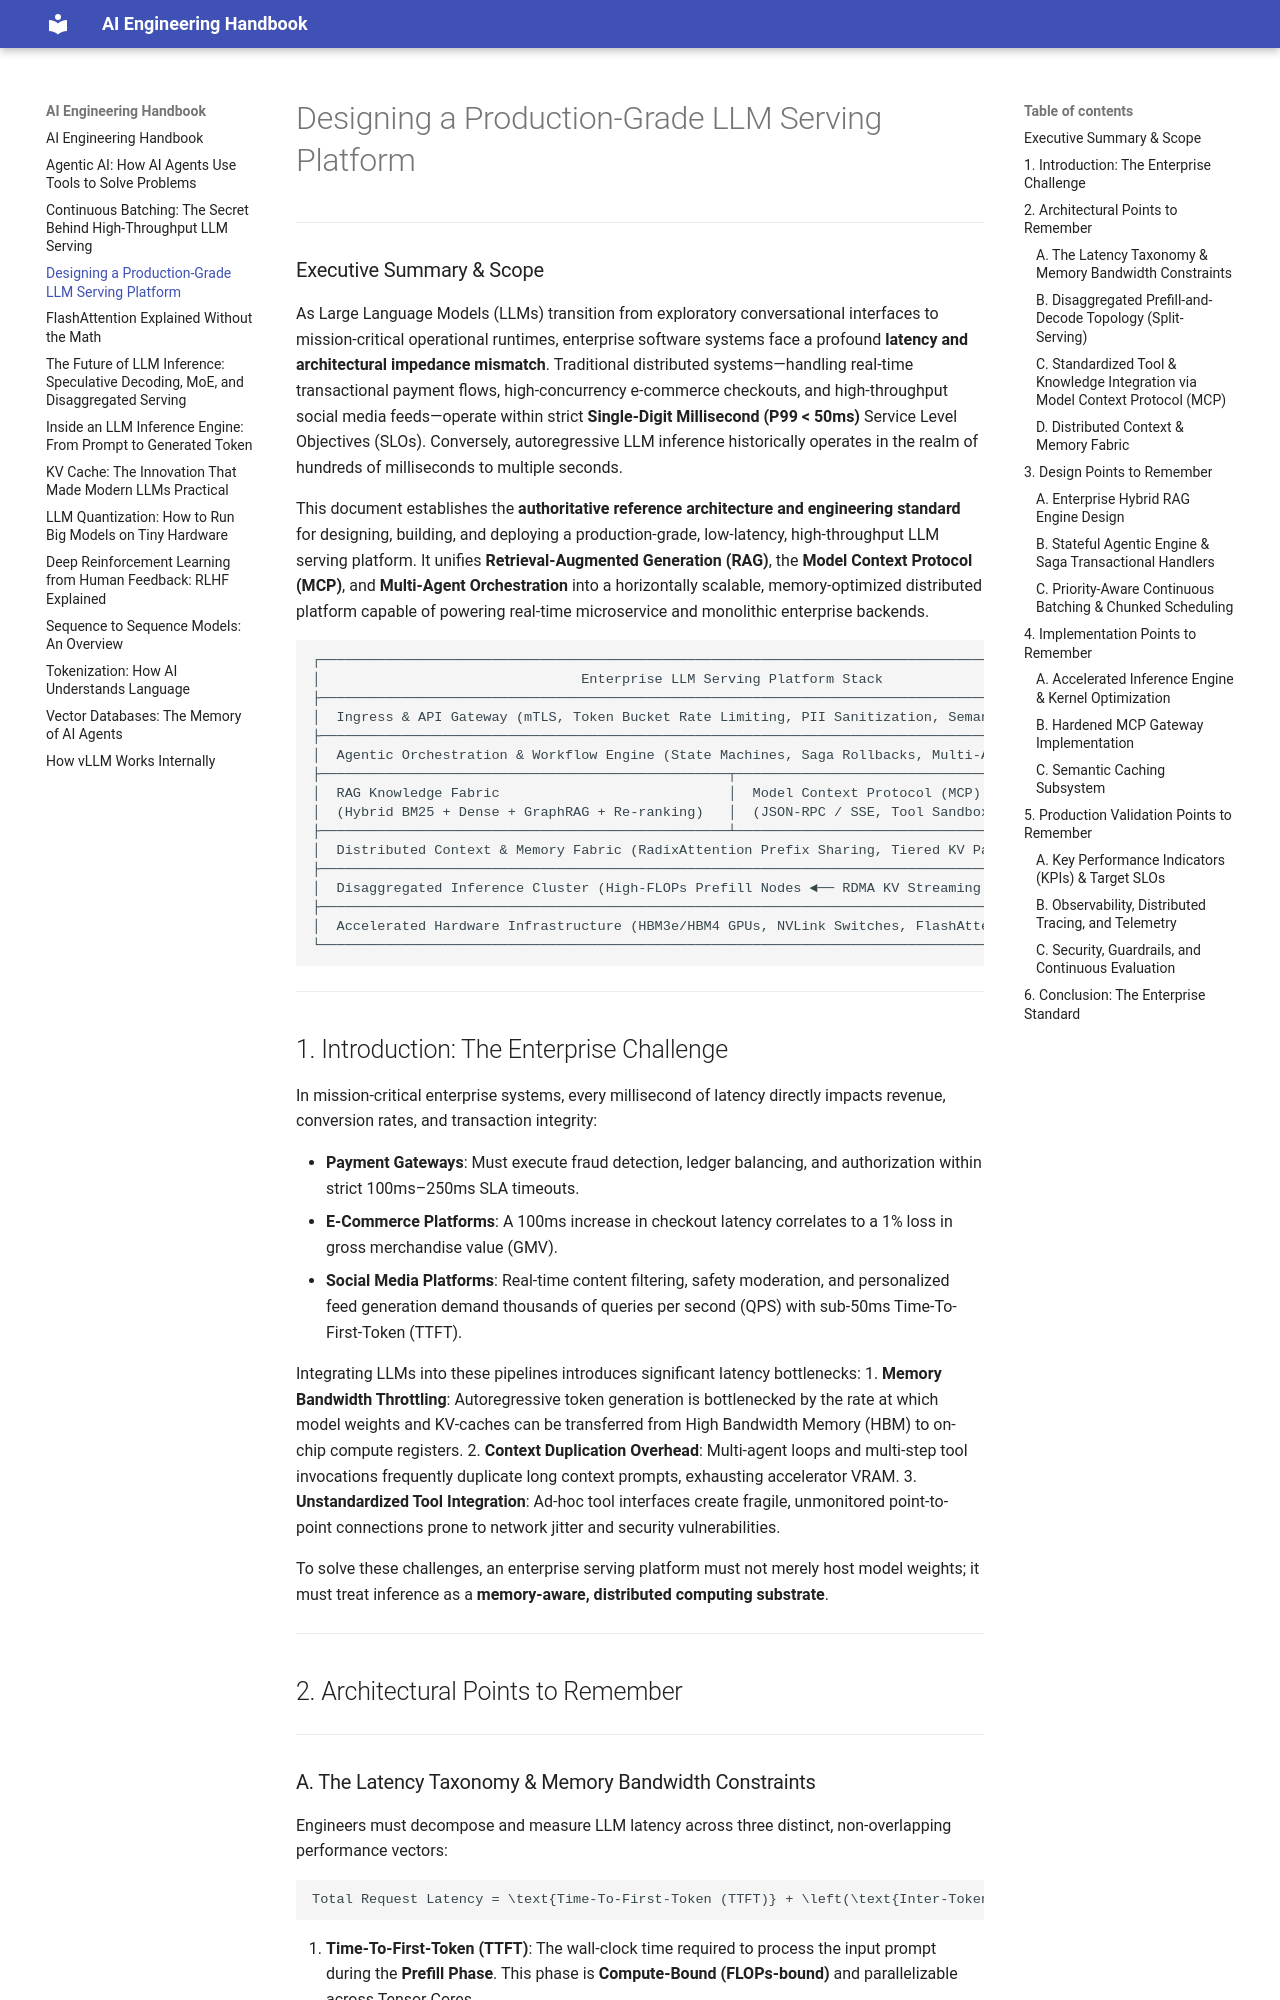

repository: rghoshal/rghoshal.github.io · page: design-prod-grade-llm-serving-platform/index.html · generator: mkdocs

# Designing a Production-Grade LLM Serving Platform

---

### Executive Summary & Scope

As Large Language Models (LLMs) transition from exploratory conversational interfaces to mission-critical operational runtimes, enterprise software systems face a profound **latency and architectural impedance mismatch**. Traditional distributed systems—handling real-time transactional payment flows, high-concurrency e-commerce checkouts, and high-throughput social media feeds—operate within strict **Single-Digit Millisecond (P99 < 50ms)** Service Level Objectives (SLOs). Conversely, autoregressive LLM inference historically operates in the realm of hundreds of milliseconds to multiple seconds.

This document establishes the **authoritative reference architecture and engineering standard** for designing, building, and deploying a production-grade, low-latency, high-throughput LLM serving platform. It unifies **Retrieval-Augmented Generation (RAG)**, the **Model Context Protocol (MCP)**, and **Multi-Agent Orchestration** into a horizontally scalable, memory-optimized distributed platform capable of powering real-time microservice and monolithic enterprise backends.

```
┌────────────────────────────────────────────────────────────────────────────────────────────────────────┐
│                                Enterprise LLM Serving Platform Stack                                   │
├────────────────────────────────────────────────────────────────────────────────────────────────────────┤
│  Ingress & API Gateway (mTLS, Token Bucket Rate Limiting, PII Sanitization, Semantic Caching)          │
├────────────────────────────────────────────────────────────────────────────────────────────────────────┤
│  Agentic Orchestration & Workflow Engine (State Machines, Saga Rollbacks, Multi-Agent Consensus)       │
├──────────────────────────────────────────────────┬─────────────────────────────────────────────────────┤
│  RAG Knowledge Fabric                            │  Model Context Protocol (MCP) Gateway               │
│  (Hybrid BM25 + Dense + GraphRAG + Re-ranking)   │  (JSON-RPC / SSE, Tool Sandboxes, Access Control)   │
├──────────────────────────────────────────────────┴─────────────────────────────────────────────────────┤
│  Distributed Context & Memory Fabric (RadixAttention Prefix Sharing, Tiered KV Paging, CXL 3.0 Pool) │
├────────────────────────────────────────────────────────────────────────────────────────────────────────┤
│  Disaggregated Inference Cluster (High-FLOPs Prefill Nodes ◄── RDMA KV Streaming ──► High-BW Decode)   │
├────────────────────────────────────────────────────────────────────────────────────────────────────────┤
│  Accelerated Hardware Infrastructure (HBM3e/HBM4 GPUs, NVLink Switches, FlashAttention-3 / TMA)      │
└────────────────────────────────────────────────────────────────────────────────────────────────────────┘
```

---

## 1. Introduction: The Enterprise Challenge

In mission-critical enterprise systems, every millisecond of latency directly impacts revenue, conversion rates, and transaction integrity:

* **Payment Gateways**: Must execute fraud detection, ledger balancing, and authorization within strict 100ms–250ms SLA timeouts.
* **E-Commerce Platforms**: A 100ms increase in checkout latency correlates to a 1% loss in gross merchandise value (GMV).
* **Social Media Platforms**: Real-time content filtering, safety moderation, and personalized feed generation demand thousands of queries per second (QPS) with sub-50ms Time-To-First-Token (TTFT).

Integrating LLMs into these pipelines introduces significant latency bottlenecks:
1. **Memory Bandwidth Throttling**: Autoregressive token generation is bottlenecked by the rate at which model weights and KV-caches can be transferred from High Bandwidth Memory (HBM) to on-chip compute registers.
2. **Context Duplication Overhead**: Multi-agent loops and multi-step tool invocations frequently duplicate long context prompts, exhausting accelerator VRAM.
3. **Unstandardized Tool Integration**: Ad-hoc tool interfaces create fragile, unmonitored point-to-point connections prone to network jitter and security vulnerabilities.

To solve these challenges, an enterprise serving platform must not merely host model weights; it must treat inference as a **memory-aware, distributed computing substrate**.

---
